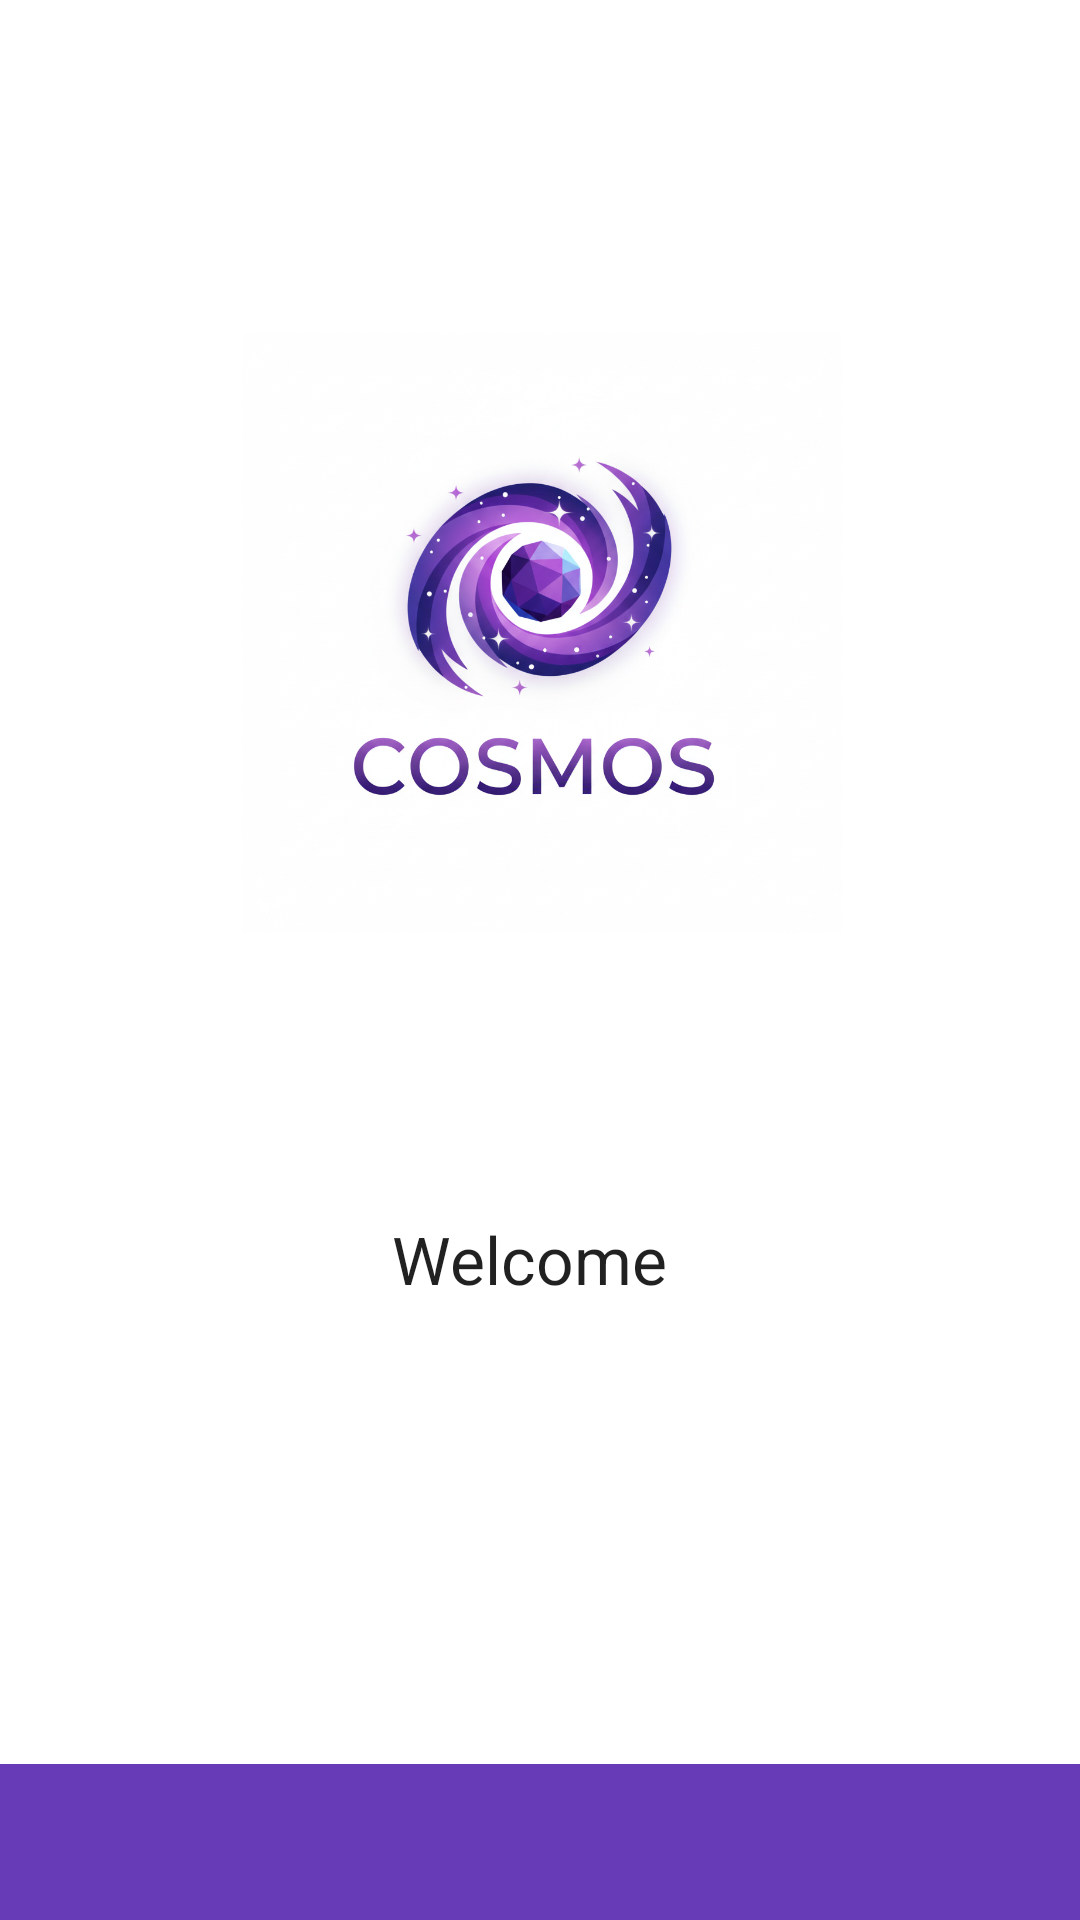

Android layout source for this screen:
<!-- AndroidManifest.xml: application theme Theme.PrograParale -->
<!-- res/layout/activity_main.xml -->
<?xml version="1.0" encoding="utf-8"?>
<androidx.constraintlayout.widget.ConstraintLayout xmlns:android="http://schemas.android.com/apk/res/android"
    xmlns:app="http://schemas.android.com/apk/res-auto"
    xmlns:tools="http://schemas.android.com/tools"
    android:layout_width="match_parent"
    android:layout_height="match_parent">

    <ImageView
        android:id="@+id/imageView"
        android:layout_width="317dp"
        android:layout_height="200dp"
        android:layout_marginStart="123dp"
        android:layout_marginTop="111dp"
        android:layout_marginEnd="122dp"
        android:layout_marginBottom="94dp"
        app:layout_constraintBottom_toTopOf="@+id/textView"
        app:layout_constraintEnd_toEndOf="parent"
        app:layout_constraintStart_toStartOf="parent"
        app:layout_constraintTop_toTopOf="parent"
        app:srcCompat="@drawable/logo"
        tools:srcCompat="@drawable/logo" />

    <FrameLayout
        android:id="@+id/botStart"
        android:layout_width="412dp"
        android:layout_height="52dp"
        android:background="#673AB7"
        app:layout_constraintBottom_toBottomOf="parent"
        app:layout_constraintEnd_toEndOf="parent"
        app:layout_constraintStart_toStartOf="parent">

    </FrameLayout>

    <TextView
        android:id="@+id/textView"
        android:layout_width="wrap_content"
        android:layout_height="wrap_content"
        android:layout_marginStart="176dp"
        android:layout_marginTop="94dp"
        android:layout_marginEnd="178dp"
        android:text="Welcome "
        android:textAppearance="@style/TextAppearance.AppCompat.Large"
        app:layout_constraintEnd_toEndOf="parent"
        app:layout_constraintStart_toStartOf="parent"
        app:layout_constraintTop_toBottomOf="@+id/imageView" />


</androidx.constraintlayout.widget.ConstraintLayout>
<!-- resources referenced by this layout -->
<resources>
  <!-- drawable logo: png bitmap (drawable, 911197 bytes) -->
  <style name="Theme.PrograParale" parent="Theme.MaterialComponents.DayNight.DarkActionBar">
          
          <item name="colorPrimary">@color/purple_500</item>
          <item name="colorPrimaryVariant">@color/purple_700</item>
          <item name="colorOnPrimary">@color/white</item>
          
          <item name="colorSecondary">@color/teal_200</item>
          <item name="colorSecondaryVariant">@color/teal_700</item>
          <item name="colorOnSecondary">@color/black</item>
          
          <item name="android:statusBarColor">?attr/colorPrimaryVariant</item>
          
      </style>
  <!-- not gathered from this repository: default colours our renderer supplied (Android Studio template values) -->
  <color name="purple_500">#FF6200EE</color>
  <color name="purple_700">#FF3700B3</color>
  <color name="teal_200">#FF03DAC5</color>
  <color name="teal_700">#FF018786</color>
  <color name="black">#FF000000</color>
  <color name="white">#FFFFFFFF</color>
</resources>
